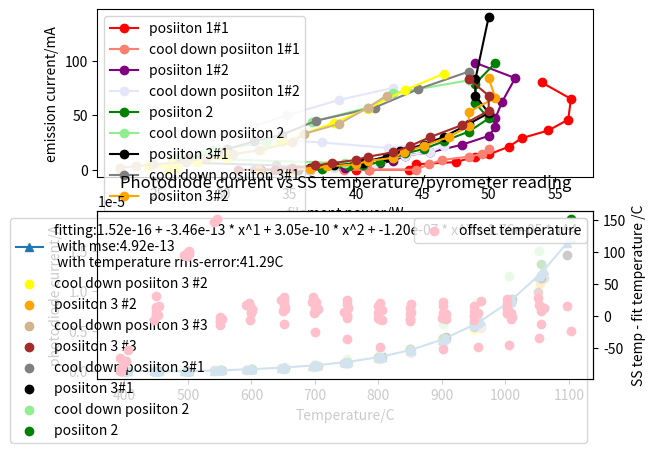

Source code (Python):
#SS paddle position 2 and #123 on position 3 based fitting
import matplotlib.pyplot as plt
from mpl_toolkits.mplot3d import Axes3D
import numpy as np
import sympy as sp
from scipy.interpolate import interp1d
import os

fig,ax=plt.subplots(2,1)
T1=[400,450,498,557,595,649,699,752,795,845,898,949,1005,1054]
p1=[35,40,41,44,44.5,47.5,49,50,51.5,52.5,54.5,56,56.2,54]
T1_cool=[799,753,704,661,606,558,502,463,403]
p1_cool=[50,49.5,48.5,46.5,45.5,44.5,41,39.1,35.2]
T2=[400,450,500,550,599,651,700,750,801,850,900,950,1002,1059,1097]
p2=[34.8,36.5,39.2,40.5,41.8,42.8,43.7,45.6,48,50,50.5,50.5,51,52,49]
T2_cool=[1056,1002,952,902,851,795,794,797,799,800,752,701,652,601,552,494,449,395]
p2_cool=[42.8,38.7,34.8,32.3,29.2,37.4,42.4,45.1,46.6,46.6,45.6,43.7,41.9,41.4,40.5,38.3,36.5,34]
T3=[406,450,502,552,601,652,700,750,800,850,902,950,1008,1056,1103]
p3=[34.8,35.6,37.4,39.5,40.5,41.8,42.8,43.7,45.1,46.6,48.5,50,49,49,50.5]
T3_cool=[1052,1006,957,902,803,750,700,651,598,551,494,449,393]
p3_cool=[48.5,42.8,40.9,36.7,33.2,29.2,28.4,26.3,39.2,38.3,36.5,35.6,32.3]
T4=[399,454,500,551,600,653,699,750,805,849,906,950,1011,1056,1097]
p4=[32.8,35.6,36.5,38.3,40.5,40.9,42.3,43.3,45.1,46.6,48.5,50,49,49,50]
T4_cool=[1061,1008,957,906,852,805,752,701,647,592,541,501,446,396]
p4_cool=[48.5,44.7,41.4,37,34.4,32.3,30.3,29.9,27.3,26.1,34,35.2,34.4,32.3]
T5=[401,450,500,551,600,650,700,751,801,850,900,951,1003,1054]
p5=[32.7,35.2,36.5,37.8,40,40.9,42.8,43.6,45.1,47,48.5,48.5,50.5,50]
T5_cool=[1052,1003,950,901,850,800,750,696,652,597,551,498,450,393]
p5_cool=[46.6,43.7,40.9,38.3,36.1,34.4,32.8,30.3,30.3,28,26.1,24.3,26.5,25.8]
T6=[403,450,501,553,601,653,704,746,799,850,901,951,1002,1051]
p6=[31.1,33.9,35.2,36.9,38.2,40,40.9,42.8,44.1,45.6,48,50,50,48.5]
T6_cool=[1003,962,902,852,803,750,697,651,596,546,499,453,394]
p6_cool=[42.3,40.9,38.7,36.1,35.2,32.7,30.7,28.7,27.2,24.7,23.4,22.2,22.2]
PDcurrent1=[8.74009e-9,1.06121e-8,1.29117e-8,1.77340e-8,2.25961e-8,3.30717e-8,4.68291e-8,6.91074e-8,9.28120e-8,1.29248e-7,1.76090e-7,2.35256e-7,3.22600e-7,4.22586e-7]
PDcurrent1_cool=[7.82051e-8,5.72333e-8,4.05147e-8,2.99040e-8,2.11991e-8,1.56507e-8,1.20525e-8,1.04215e-8,8.77546e-9]
PDcurrent2=[9.22805e-9,1.10551e-8,1.32769e-8,1.73167e-8,2.49161e-8,3.56462e-8,5.21708e-8,7.31495e-8,1.05393e-7,1.49639e-7,1.98966e-7,2.44103e-7,3.24677e-7,4.38107e-7,4.98511e-7]
PDcurrent2_cool=[3.40556e-7,2.48004e-7,1.76694e-7,1.28240e-7,9.06696e-8,5.87833e-8,5.97776e-8,6.27065e-8,6.08344e-8,6.08344e-8,4.29786e-8,2.95552e-8,2.05213e-8,1.45240e-8,1.07284e-8,8.15618e-9,6.98141e-9,5.85423e-9]
PDcurrent3=[1.77525e-8,2.80675e-8,5.56953e-8,1.10221e-7,2.09072e-7,3.87858e-7,6.60761e-7,1.10434e-6,1.76813e-6,2.71194e-6,4.06988e-6,5.74161e-6,9.03543e-6,1.33161e-5,1.90013e-5]
PDcurrent3_cool=[1.50227e-5,1.18504e-5,8.59350e-6,5.92678e-6,2.64227e-6,1.54756e-6,9.19012e-7,5.13047e-7,2.58732e-7,1.35260e-7,6.31262e-8,3.65061e-8,1.82756e-8]
PDcurrent4=[1.18749e-8,2.70397e-8,	5.57058e-8,1.15396e-7,2.20379e-7,4.07397e-7,6.85393e-7,1.15571e-6,1.92320e-6,2.78495e-6,4.30656e-6,6.02975e-6,9.03061e-6,1.16513e-5,1.44957e-5]
PDcurrent4_cool=[1.16289e-5,8.45327e-6,5.88618e-6,3.99614e-6,2.54917e-6,1.68080e-6,1.03132e-6,6.03873e-7,3.28133e-7,1.64018e-7,7.84346e-8,4.69219e-8,2.07842e-8,1.00097e-8]
PDcurrent5=[1.25009e-8,2.64694e-8,5.74998e-8,1.17247e-7,2.24294e-7,4.06885e-7,6.84825e-7,1.13122e-6,1.80721e-6,2.72092e-6,4.00680e-6,5.82172e-6,8.24313e-6,1.09492e-5]
PDcurrent5_cool=[1.06253e-5,7.40209e-6,5.15089e-6,3.52955e-6,2.37816e-6,1.54461e-6,9.68695e-7,5.73463e-7,3.57148e-7,1.84072e-7,9.82594e-8,4.50822e-8,2.21447e-8,9.54853e-9]
PDcurrent6=[1.16258e-8,2.41662e-8,5.32675e-8,1.14453e-7,2.10838e-7,3.94944e-7,6.77937e-7,1.03797e-6,1.65891e-6,2.56418e-6,3.82734e-6,5.52972e-6,7.74659e-6,9.80970e-6]
PDcurrent6_cool=[7.08669e-6,5.32557e-6,3.38580e-6,2.30113e-6,1.51004e-6,9.14264e-7,5.32182e-7,3.22380e-7,1.64850e-7,8.58059e-8,4.34540e-8,2.10433e-8,8.10505e-9]

e1=[0,0,0,0,5,7,12,14,21,29,36,46,65,80]
e1_cool=[19,14.5,12,9,5,0,0,0,0]
e2=[0,0,2,4,6,8,13,16,23,31,39,47,62,84,98]
e2_cool=[75,64,50,40,31,25,20,24,22,22,16,13,9,6,4,2,0,0]
e3=[0,0,1,3,4,7,11,15,19,26,35,47,61,79,98]
e3_cool=[82,70,57,44,25,18,14,11,6,3,2,0,0]
e4=[0,0,2,4,6,8,12,17,23,30,42,52,68,83,140]
e4_cool=[90,74,57,45,32,26,19,14,11,7,4,2,0,0]
e5=[0,0,1,3,5,8,11,16,22,30,40,53,66,84]
e5_cool=[88,73,56,43,33,25,18,14,11,7,6,3,2,0]
e6=[0,0,2,4,6,9,12,16,22,30,41,54,68,83]
e6_cool=[68,57,42,33,25,18,14,11,7,5,3,2,1]

degree=4
T=T3+T4+T5+T6+T3_cool+T4_cool+T5_cool+T6_cool
PDcurrent=PDcurrent3+PDcurrent4+PDcurrent5+PDcurrent6+PDcurrent3_cool+PDcurrent4_cool+PDcurrent5_cool+PDcurrent6_cool
coefficientsT = np.polyfit(T, PDcurrent,degree)

sorted_indices = sorted(range(len(T)), key=lambda i: T[i])

# Use the sorted indices to sort list2
PDcurrent = [PDcurrent[i] for i in sorted_indices]

T=sorted(T)
# Generate y values for the polynomial curve
poly_T = np.polyval(coefficientsT, T)
residuals = PDcurrent-poly_T
poly_function = np.poly1d(coefficientsT)
print(poly_function)
# Calculate mean squared error (MSE)
mse= np.mean(residuals ** 2)


def write_polynomial(coefficients):
    degree = len(coefficients) - 1
    terms = []

    for i, coef in enumerate(coefficients):
        if i == 0:
            terms.append(f"{coef:.2e}")
        else:
            terms.append(f"{coef:.2e} * x^{i}")

    polynomial = " + ".join(terms)
    return polynomial

x=sp.Symbol('x')
T_solution=[]

# Define the equation
T_inter=T
PDcurrent_inter=PDcurrent
for i in range(len(PDcurrent)):
    f = interp1d(poly_function(T), T,fill_value='extrapolate')
    #print(equation_expr)
    solutions=f(PDcurrent[i])
    print(solutions)
    T_solution.append(solutions)
T_difference=np.subtract(T_inter,T_solution)
T_error=np.mean(T_difference ** 2)



ax1=ax[1].twinx()
ax1.scatter(T,T_difference,label='offset temperature',color='pink')
ax1.set_ylabel('SS temp - fit temperature /C')
ax1.legend()

ax[1].plot(T,poly_T,marker='^',label=f'fitting:{write_polynomial(coefficientsT)} \n with mse:{mse:.2e} \n with temperature rms-error:{np.sqrt(T_error):.2f}C')

ax[0].plot(p1,e1, marker='o',color='red',label='posiiton 1#1')
ax[0].plot(p1_cool,e1_cool, marker='o',color='salmon',label='cool down posiiton 1#1')
ax[0].plot(p2,e2, marker='o',color='purple',label='posiiton 1#2')
ax[0].plot(p2_cool,e2_cool, marker='o',color='lavender',label='cool down posiiton 1#2')
ax[0].plot(p3,e3, marker='o',color='green',label='posiiton 2')
ax[0].plot(p3_cool,e3_cool, marker='o',color='lightgreen',label='cool down posiiton 2')
ax[0].plot(p4,e4, marker='o',color='black',label='posiiton 3#1')
ax[0].plot(p4_cool,e4_cool, marker='o',color='grey',label='cool down posiiton 3#1')
ax[0].plot(p5,e5, marker='o',color='orange',label='posiiton 3#2')
ax[0].plot(p5_cool,e5_cool, marker='o',color='yellow',label='cool down posiiton 3#2')
ax[0].plot(p6,e6, marker='o',color='brown',label='posiiton 3#3')
ax[0].plot(p6_cool,e6_cool, marker='o',color='tan',label='cool down posiiton 3#3')

ax[0].set_xlabel('filament power/W')
ax[0].set_ylabel('emission current/mA')
ax[0].legend()

ax[1].scatter(T5_cool,PDcurrent5_cool,marker='o',color='yellow',label='cool down posiiton 3 #2')
ax[1].scatter(T5,PDcurrent5,marker='o',color='orange',label='posiiton 3 #2')
ax[1].scatter(T6_cool,PDcurrent6_cool,marker='o',color='tan',label='cool down posiiton 3 #3')
ax[1].scatter(T6,PDcurrent6,marker='o',color='brown',label='posiiton 3 #3')

ax[1].scatter(T4_cool,PDcurrent4_cool,marker='o',color='grey',label='cool down posiiton 3#1')
ax[1].scatter(T4,PDcurrent4,marker='o',color='black',label='posiiton 3#1')
ax[1].scatter(T3_cool,PDcurrent3_cool,marker='o',color='lightgreen',label='cool down posiiton 2')
ax[1].scatter(T3,PDcurrent3,marker='o',color='green',label='posiiton 2')
#ax[1].scatter(T2_cool,PDcurrent2_cool,marker='o',color='lavender',label='cool down posiiton 1#2')
#ax[1].scatter(T2,PDcurrent2,marker='o',color='purple',label='posiiton 1#2')
#ax[1].scatter(T1_cool,PDcurrent1_cool,marker='o',color='salmon',label='cool down posiiton 1#1')
#ax[1].scatter(T1,PDcurrent1,marker='o',color='red',label='posiiton 1#1')
ax[1].set_xlabel('Temperature/C')
ax[1].set_ylabel('photodiode current/A')
#ax[1].set_ylabel('photodiode current/A')
ax[1].set_title('Photodiode current vs SS temperature/pyrometer reading')
ax[1].legend()
#ax[1].set_yscale('log')


plt.show()
